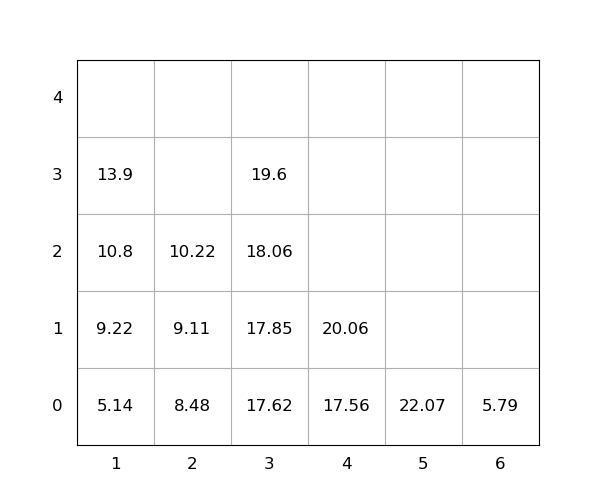

The file beside this chart, header and first rows:
idx, loc_x, loc_y, loc_z, weight, seq, emerg, reloc, size(ft)
1, 1, 0, 0, 5.14, 1, 0, 0, 20
2, 3, 0, 0, 17.62, 2, 0, 0, 20
3, 3, 0, 1, 17.85, 3, 0, 0, 20
4, 5, 0, 0, 22.07, 4, 0, 0, 20
5, 1, 0, 1, 9.22, 5, 0, 0, 20
6, 2, 0, 0, 8.48, 6, 0, 0, 20
7, 4, 0, 0, 17.56, 7, 0, 0, 20
8, 3, 0, 2, 18.06, 8, 0, 0, 20
9, 1, 0, 2, 10.8, 9, 0, 0, 20
10, 2, 0, 1, 9.11, 10, 0, 0, 20
11, 3, 0, 3, 19.6, 11, 0, 0, 20
12, 4, 0, 1, 20.06, 12, 0, 0, 20
13, 1, 0, 3, 13.9, 13, 0, 0, 20
14, 2, 0, 2, 10.22, 14, 0, 0, 20
15, 6, 0, 0, 5.79, 15, 0, 0, 20
